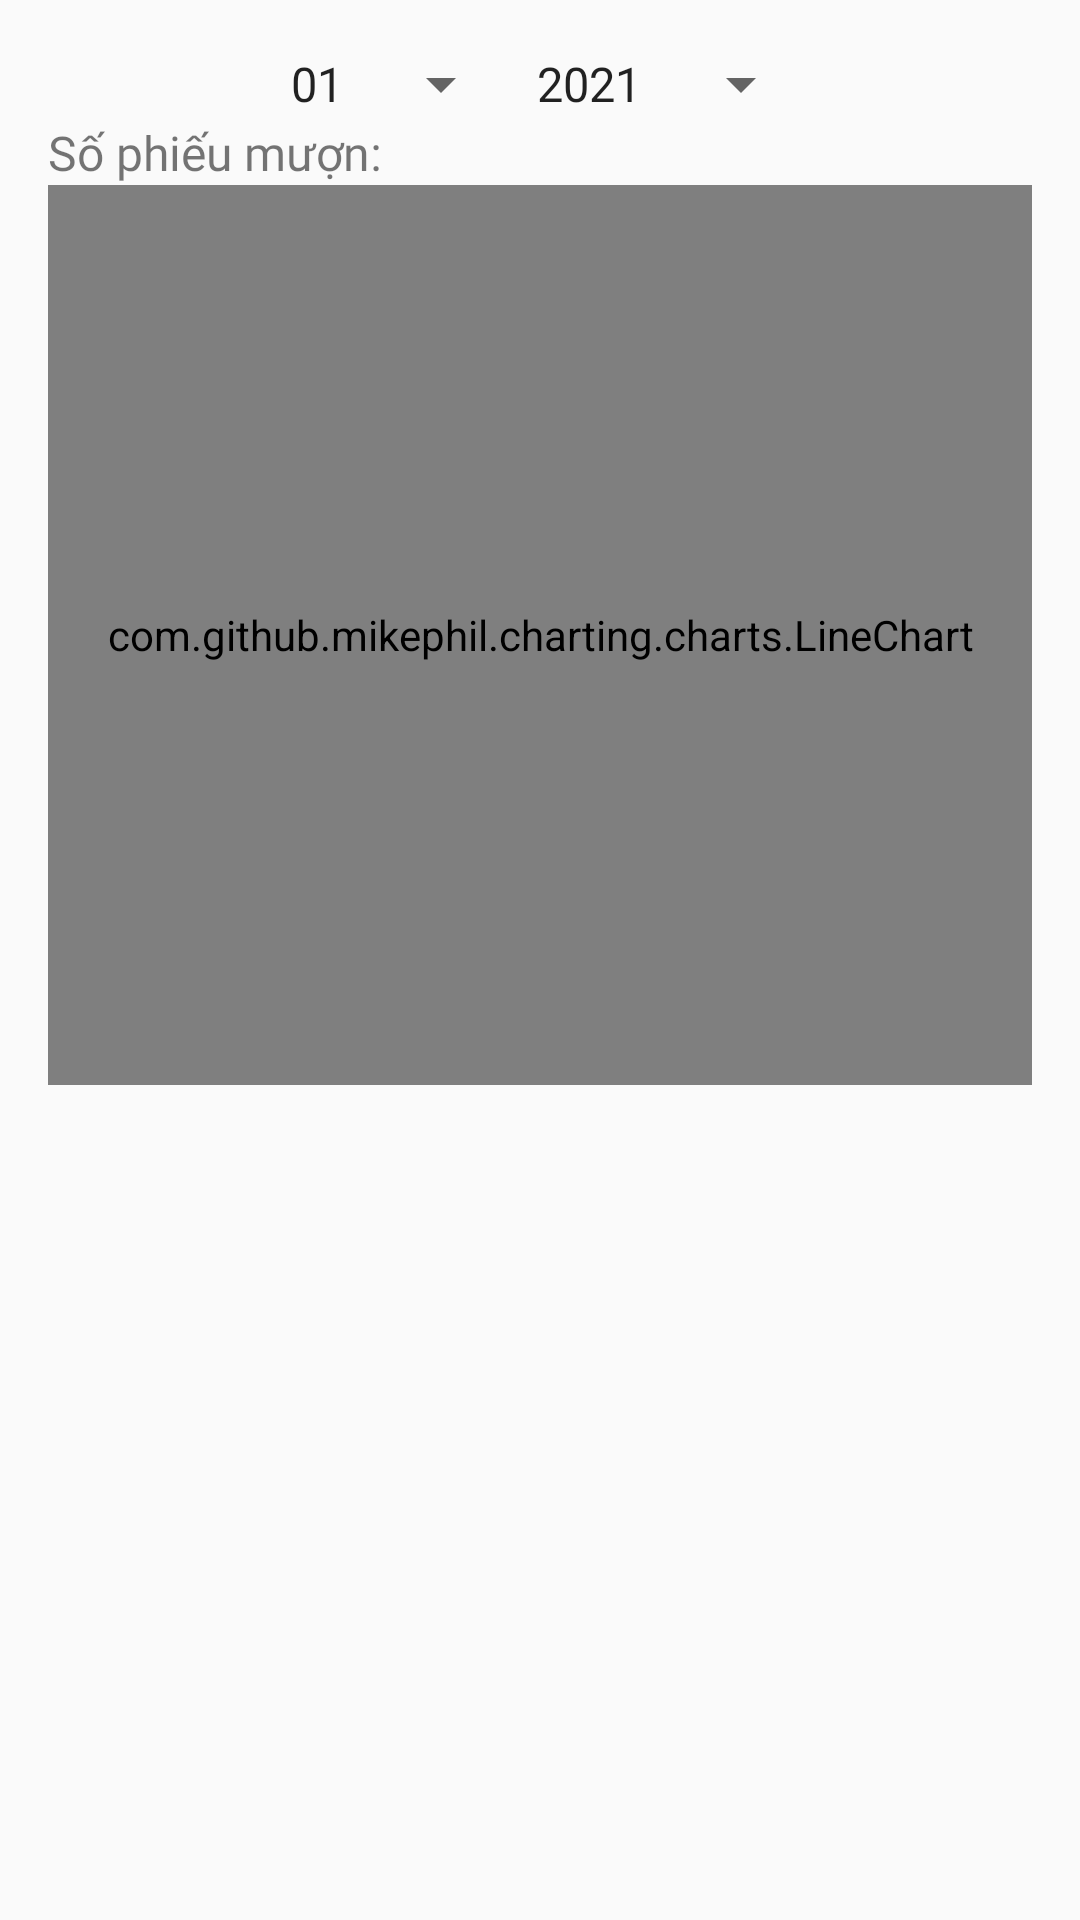

Produce the Android XML layout that renders to this screen, including the resource entries it uses.
<!-- AndroidManifest.xml: application theme Theme.AppCompat.DayNight.NoActionBar -->
<!-- res/layout/fragment_statistics_of_book_returns.xml -->
<?xml version="1.0" encoding="utf-8"?>
<LinearLayout
    xmlns:android="http://schemas.android.com/apk/res/android"
    xmlns:tools="http://schemas.android.com/tools"
    android:layout_width="match_parent"
    android:layout_height="match_parent"
    android:orientation="vertical"
    android:padding="16dp"
    tools:context=".ui.admin.StatisticsOfBookReturnFragment">

    <LinearLayout
        android:layout_width="match_parent"
        android:layout_height="wrap_content"
        android:gravity="center"
        android:orientation="horizontal" >
        <Spinner
            android:id="@+id/spinnerMonth"
            android:layout_width="wrap_content"
            android:layout_height="wrap_content"
            android:entries="@array/months" />

        <Spinner
            android:id="@+id/spinnerYear"
            android:layout_width="wrap_content"
            android:layout_height="wrap_content"
            android:entries="@array/years" />
    </LinearLayout>

    <LinearLayout
        android:layout_width="match_parent"
        android:layout_height="wrap_content" >
        <TextView
            android:id="@+id/textViewBorrowingStats"
            android:layout_width="wrap_content"
            android:fontFamily="@font/poppins_regular"
            android:textSize="16dp"
            android:layout_height="wrap_content"
            android:text="Số phiếu mượn: " />
    </LinearLayout>


    <com.github.mikephil.charting.charts.LineChart
        android:id="@+id/lineChart"
        android:layout_width="match_parent"
        android:layout_height="300dp" />



</LinearLayout>
<!-- resources referenced by this layout -->
<resources>
  <string-array name="months">
          <item>01</item>
          <item>02</item>
          <item>03</item>
          <item>04</item>
          <item>05</item>
          <item>06</item>
          <item>07</item>
          <item>08</item>
          <item>09</item>
          <item>10</item>
          <item>11</item>
          <item>12</item>
      </string-array>
  <string-array name="years">
          <item>2021</item>
          <item>2022</item>
          <item>2023</item>
          <item>2024</item>
          
      </string-array>
</resources>
